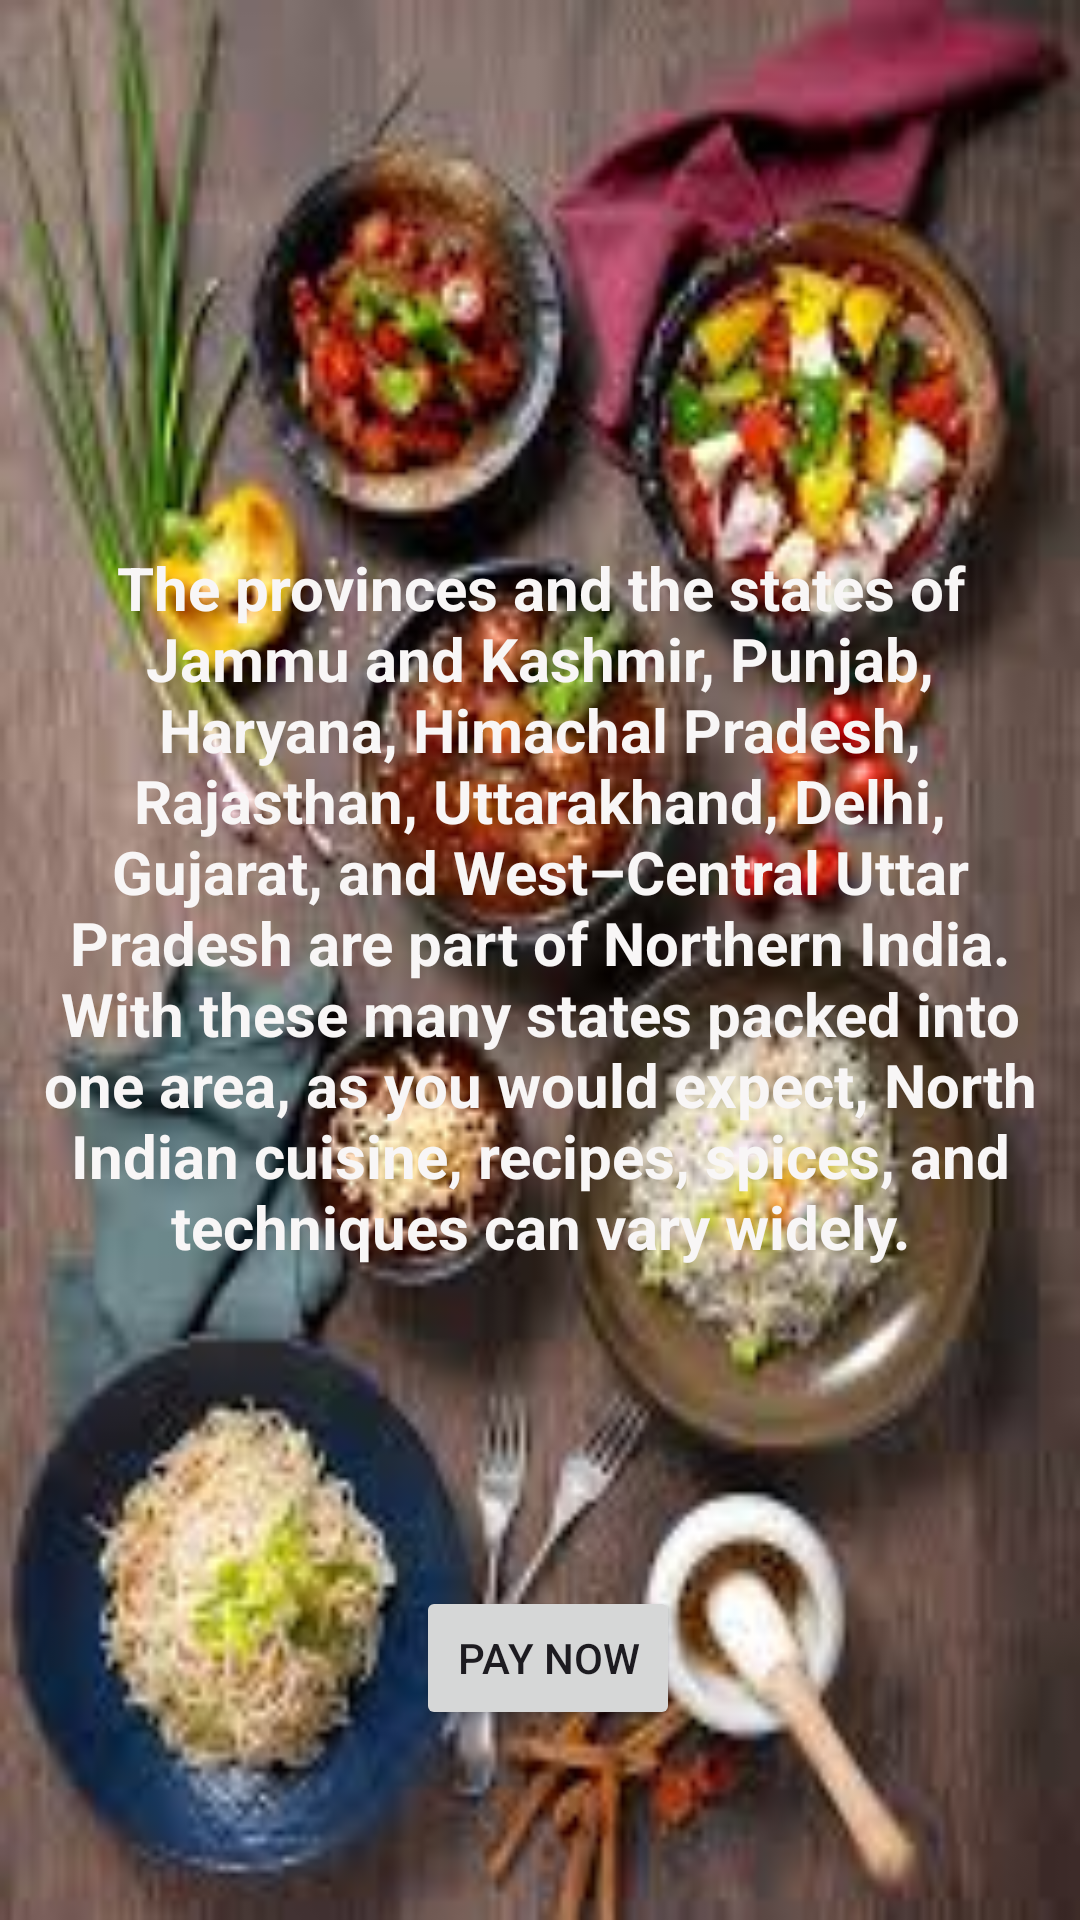

Layout XML and referenced resources for this Android screen:
<!-- AndroidManifest.xml: application theme Theme.NorthIndia -->
<!-- res/layout/dialogue_box_food.xml -->
<?xml version="1.0" encoding="utf-8"?>
<androidx.constraintlayout.widget.ConstraintLayout xmlns:android="http://schemas.android.com/apk/res/android"
    xmlns:app="http://schemas.android.com/apk/res-auto"
    xmlns:tools="http://schemas.android.com/tools"
    android:id="@+id/dialog"
    android:layout_width="match_parent"
    android:layout_height="match_parent"
    android:background="@drawable/bg">

    <TextView
        android:id="@+id/textView7"
        android:layout_width="343dp"
        android:layout_height="274dp"
        android:text="The provinces and the states of Jammu and Kashmir, Punjab, Haryana, Himachal Pradesh, Rajasthan, Uttarakhand, Delhi, Gujarat, and West–Central Uttar Pradesh are part of Northern India. With these many states packed into one area, as you would expect, North Indian cuisine, recipes, spices, and techniques can vary widely."
        android:textAlignment="center"
        android:textColor="#F8F6F6"
        android:textSize="20sp"
        android:textStyle="bold"
        app:layout_constraintBottom_toBottomOf="parent"
        app:layout_constraintEnd_toEndOf="parent"
        app:layout_constraintStart_toStartOf="parent"
        app:layout_constraintTop_toTopOf="parent"
        app:layout_constraintVertical_bias="0.498" />

    <Button
        android:id="@+id/button6"
        android:layout_width="wrap_content"
        android:layout_height="wrap_content"
        android:layout_marginStart="161dp"
        android:layout_marginTop="95dp"
        android:layout_marginEnd="156dp"
        android:layout_marginBottom="86dp"
        android:text="PAY NOW"
        app:layout_constraintBottom_toBottomOf="parent"
        app:layout_constraintEnd_toEndOf="parent"
        app:layout_constraintStart_toStartOf="parent"
        app:layout_constraintTop_toBottomOf="@+id/textView7" />
</androidx.constraintlayout.widget.ConstraintLayout>
<!-- resources referenced by this layout -->
<resources>
  <!-- drawable bg: jpg bitmap (drawable, 12330 bytes) -->
  <style name="Theme.NorthIndia" parent="Base.Theme.NorthIndia" />
  <style name="Base.Theme.NorthIndia" parent="Theme.Material3.DayNight.NoActionBar">
          
          
      </style>
</resources>
